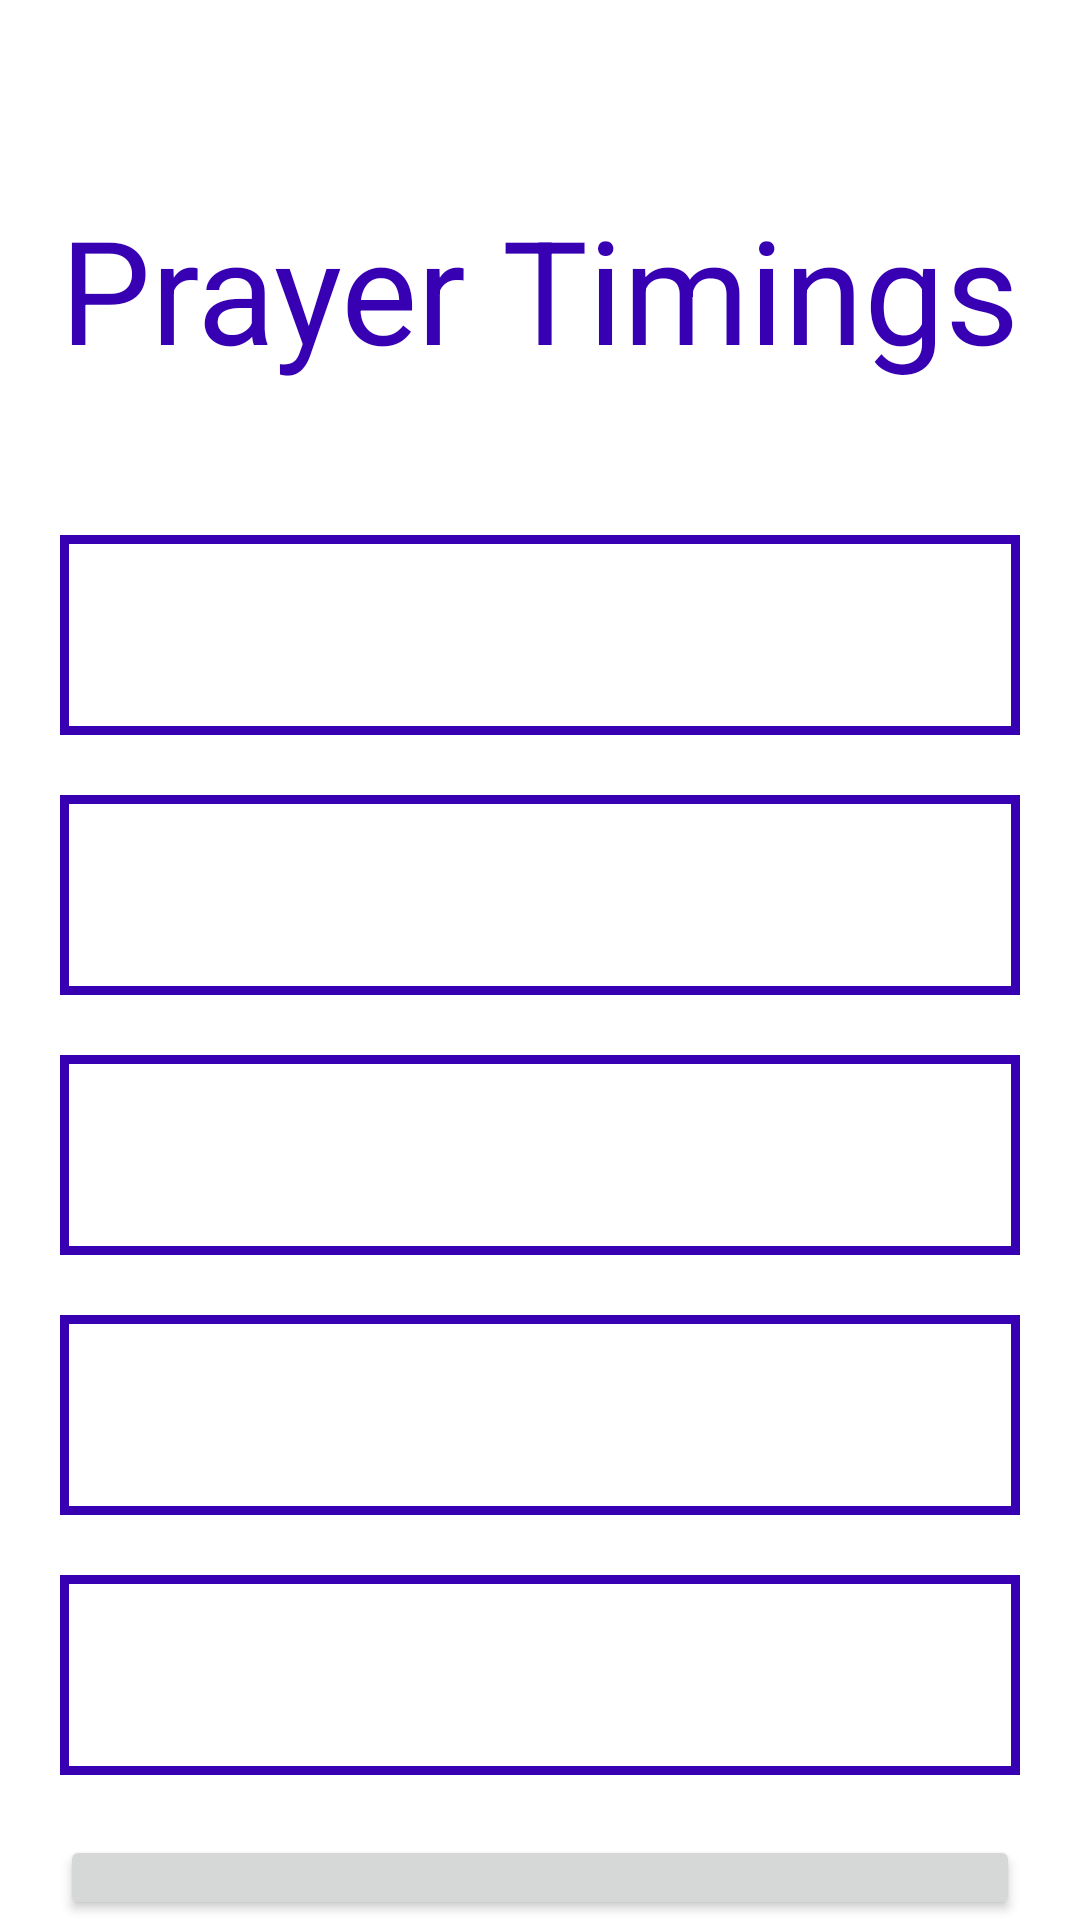

This screen was rendered from an Android layout file. Write that file and the resources it references.
<!-- AndroidManifest.xml: application theme Theme.Namaz -->
<!-- res/layout/activity_prayer_timings_screen.xml -->
<?xml version="1.0" encoding="utf-8"?>
<RelativeLayout xmlns:android="http://schemas.android.com/apk/res/android"
    xmlns:app="http://schemas.android.com/apk/res-auto"
    xmlns:tools="http://schemas.android.com/tools"
    android:layout_width="match_parent"
    android:layout_height="match_parent"
    tools:context=".PrayerTimingsScreen">
    <TextView
        android:id="@+id/txtLabel"
        android:layout_width="wrap_content"
        android:layout_height="wrap_content"
        android:text="Prayer Timings"
        android:textColor="@color/purple_700"
        android:textSize="@android:dimen/app_icon_size"
        android:layout_centerHorizontal="true"
        android:layout_marginTop="@android:dimen/notification_large_icon_width" />

    <TextView
        android:id="@+id/txtFajr"
        android:layout_width="match_parent"
        android:layout_height="wrap_content"
        android:layout_below="@id/txtLabel"
        android:layout_centerHorizontal="true"
        android:layout_marginHorizontal="20dp"
        android:layout_marginTop="50dp"
        android:background="@drawable/back"
        android:paddingHorizontal="20dp"
        android:paddingVertical="10dp"
        android:text=""
        android:textColor="@color/purple_700"
        android:textSize="35sp" />

    <TextView
        android:id="@+id/txtDhuhr"
        android:layout_width="match_parent"
        android:layout_height="wrap_content"
        android:text=""
        android:textColor="@color/purple_700"
        android:textSize="35sp"
        android:layout_centerHorizontal="true"
        android:layout_marginTop="20dp"
        android:layout_marginHorizontal="20dp"
        android:paddingHorizontal="20dp"
        android:paddingVertical="10dp"
        android:layout_below="@id/txtFajr"
        android:background="@drawable/back"/>
    <TextView
        android:id="@+id/txtAsr"
        android:layout_width="match_parent"
        android:layout_height="wrap_content"
        android:text=""
        android:textColor="@color/purple_700"
        android:textSize="35sp"
        android:layout_centerHorizontal="true"
        android:layout_marginTop="20dp"
        android:layout_marginHorizontal="20dp"
        android:paddingHorizontal="20dp"
        android:paddingVertical="10dp"
        android:layout_below="@id/txtDhuhr"
        android:background="@drawable/back"/>
    <TextView
        android:id="@+id/txtMaghrib"
        android:layout_width="match_parent"
        android:layout_height="wrap_content"
        android:text=""
        android:textColor="@color/purple_700"
        android:textSize="35sp"
        android:layout_centerHorizontal="true"
        android:layout_marginTop="20dp"
        android:layout_marginHorizontal="20dp"
        android:paddingHorizontal="20dp"
        android:paddingVertical="10dp"
        android:layout_below="@id/txtAsr"
        android:background="@drawable/back"/>
    <TextView
        android:id="@+id/txtIsha"
        android:layout_width="match_parent"
        android:layout_height="wrap_content"
        android:text=""
        android:textColor="@color/purple_700"
        android:textSize="35sp"
        android:layout_centerHorizontal="true"
        android:layout_marginTop="20dp"
        android:layout_marginHorizontal="20dp"
        android:paddingHorizontal="20dp"
        android:paddingVertical="10dp"
        android:layout_below="@id/txtMaghrib"
        android:background="@drawable/back"/>
    <Button
        android:id="@+id/btnStop"
        android:layout_width="match_parent"
        android:layout_height="wrap_content"
        android:text="STOP ALARM"
        android:textSize="35sp"
        android:layout_centerHorizontal="true"
        android:layout_marginTop="20dp"
        android:layout_marginHorizontal="20dp"
        android:paddingHorizontal="20dp"
        android:paddingVertical="10dp"
        android:layout_below="@id/txtIsha"
        android:onClick="stopAlarm"/>

</RelativeLayout>
<!-- resources referenced by this layout -->
<resources>
  <!-- drawable back (drawable) -->
  <?xml version="1.0" encoding="utf-8"?>
  <shape xmlns:android="http://schemas.android.com/apk/res/android" android:shape="rectangle" >
      <solid android:color="@android:color/transparent" />
      <stroke android:width="3dip" android:color="@color/purple_700"/>
  </shape>
  <style name="Theme.Namaz" parent="Theme.MaterialComponents.DayNight.NoActionBar">
          
          <item name="colorPrimary">@color/purple_500</item>
          <item name="colorPrimaryVariant">@color/purple_700</item>
          <item name="colorOnPrimary">@color/white</item>
          
          <item name="colorSecondary">@color/purple_200</item>
          <item name="colorSecondaryVariant">@color/purple_700</item>
          <item name="colorOnSecondary">@color/black</item>
          
          <item name="android:statusBarColor" tools:targetApi="l">?attr/colorPrimaryVariant</item>
          
      </style>
  <!-- not gathered from this repository: default colours our renderer supplied (Android Studio template values) -->
  <color name="purple_200">#FFBB86FC</color>
  <color name="purple_500">#FF6200EE</color>
  <color name="purple_700">#FF3700B3</color>
  <color name="black">#FF000000</color>
  <color name="white">#FFFFFFFF</color>
</resources>
